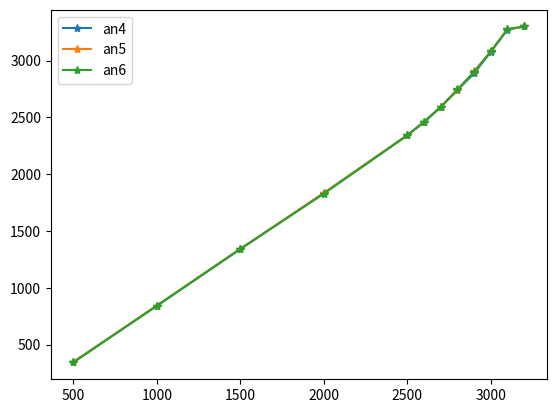

This chart was generated by the following Python code:
import numpy as np
import matplotlib.pyplot as plt

an6 = np.array([
    [500, 343 ],
    [1000, 842],
    [1500, 1342],
    [2000, 1828],
    [2500, 2341],
    [2600, 2463],
    [2700, 2591],
    [2800, 2746],
    [2900, 2900],
    [3000, 3080],
    [3100, 3277],
    [3200, 3300],
])

an5 = np.array([
    [500, 346],
    [1000, 844],
    [1500, 1343],
    [2000, 1834],
    [2500, 2343],
    [2600, 2460],
    [2700, 2592],
    [2800, 2739],
    [2900, 2905],
    [3000, 3080],
    [3100, 3274],
    [3200, 3300],
])

an4 = np.array([
    [500, 347],
    [1000, 841],
    [1500, 1340],
    [2000, 1834],
    [2500, 2344],
    [2600, 2455],
    [2700, 2591],
    [2800, 2738],
    [2900, 2887],
    [3000, 3076],
    [3100, 3272],
    [3200, 3300],
])

if __name__ == "__main__":

    def plot(data):
        x = data[:, 0]
        y = data[:, 1]
        plt.plot(x, y, "-*")
        
    plot(an4)
    plot(an5)
    plot(an6)
    
    plt.legend(["an4", "an5", "an6"])

    plt.show()
